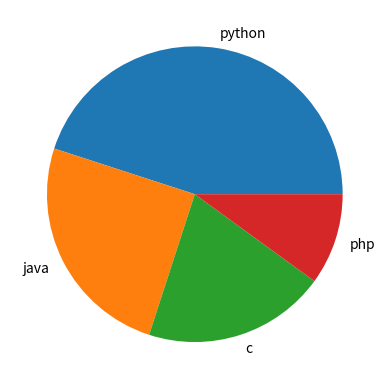

Recreate this plot in Python.
import matplotlib.pyplot as plt
a=[45,25,20,10]
value =["python","java","c","php"]
plt.pie(a,labels=value)
plt.show() 
